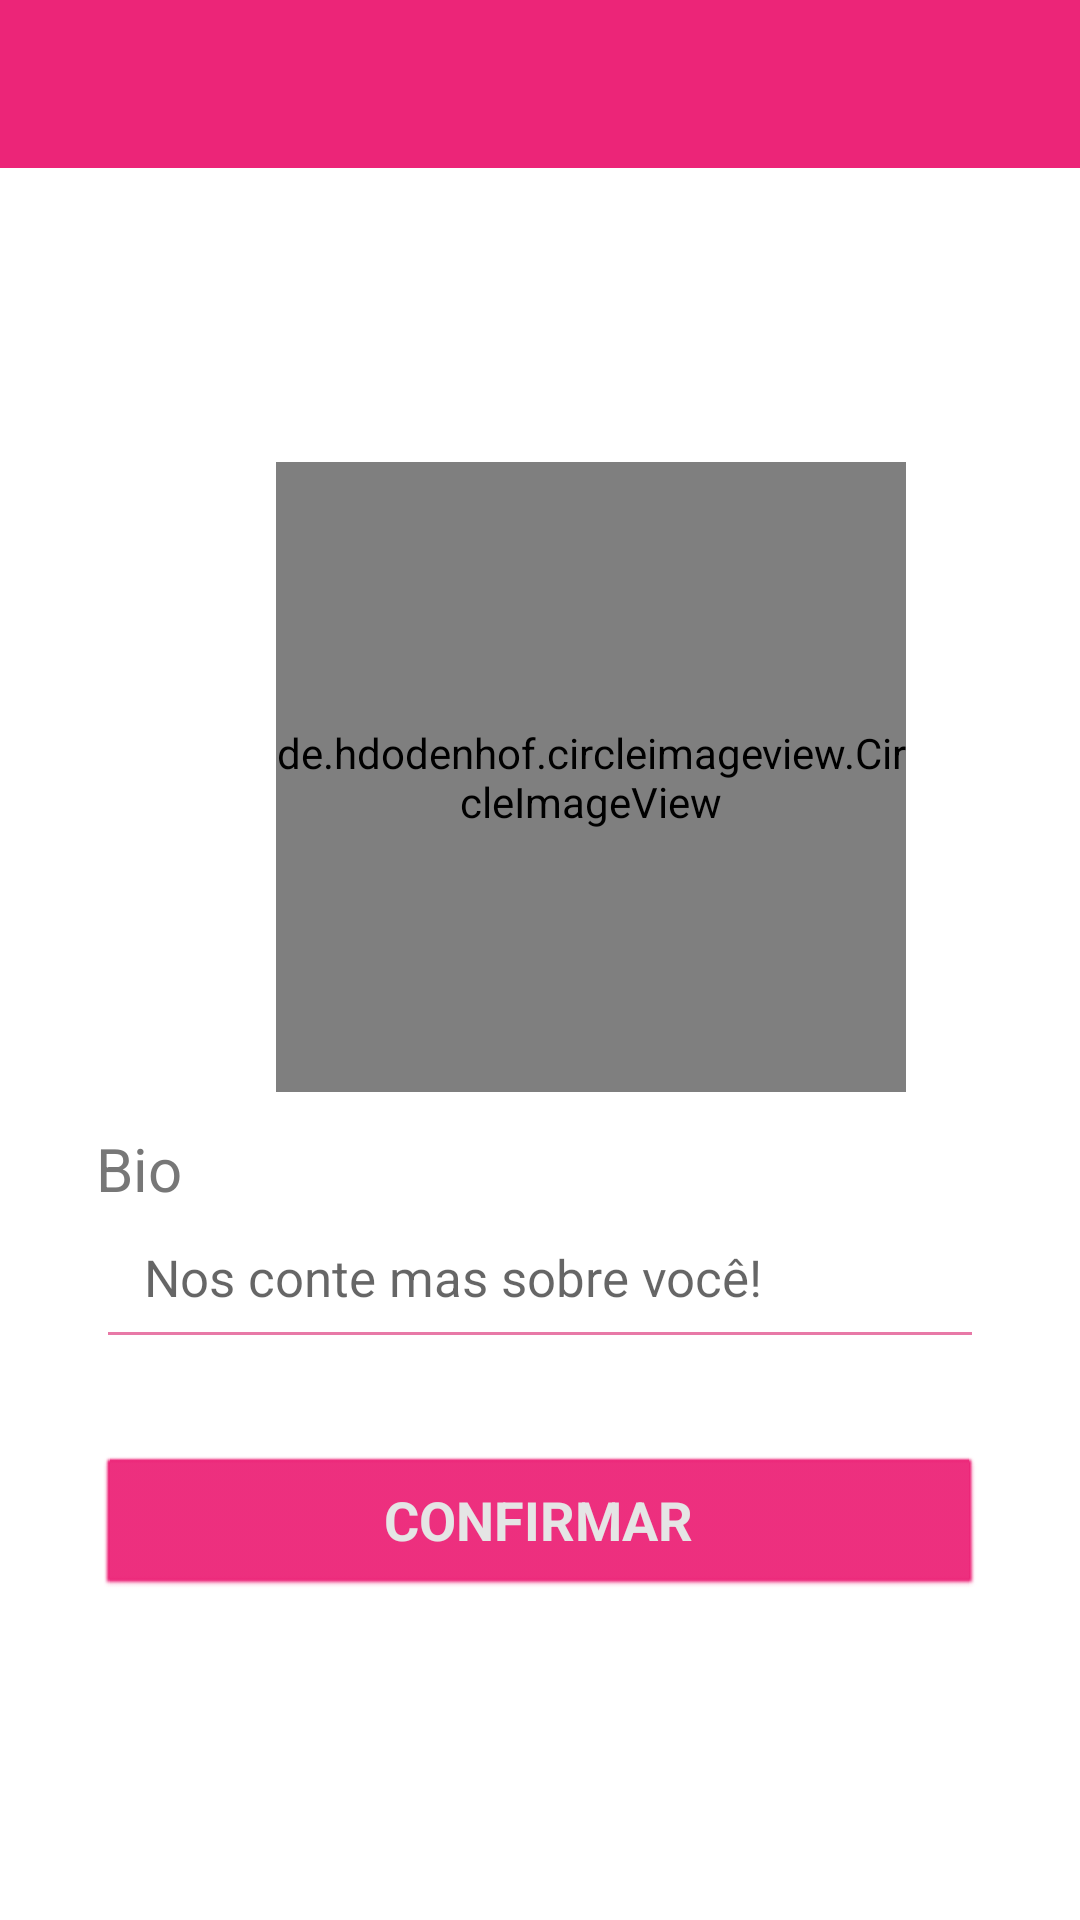

The Android layout XML behind this screen, and the referenced resources:
<!-- AndroidManifest.xml: application theme Theme.ProjetoMercadinho -->
<!-- res/layout/activity_set_up_profile.xml -->
<?xml version="1.0" encoding="utf-8"?>
<androidx.constraintlayout.widget.ConstraintLayout xmlns:android="http://schemas.android.com/apk/res/android"
    xmlns:app="http://schemas.android.com/apk/res-auto"
    xmlns:tools="http://schemas.android.com/tools"
    android:layout_width="match_parent"
    android:layout_height="match_parent"
    tools:context=".SetUpProfileActivity">

    <androidx.appcompat.widget.Toolbar
        android:id="@+id/superiorSetupToolbar"
        android:theme="@style/ThemeOverlay.AppCompat.Dark.ActionBar"
        app:popupTheme="@style/MyToolbarStyle"
        android:layout_width="match_parent"
        android:layout_height="wrap_content"
        android:background="@color/deep_pink"
        app:layout_constraintEnd_toEndOf="parent"
        app:layout_constraintStart_toStartOf="parent"
        app:layout_constraintTop_toTopOf="parent"/>

    <LinearLayout
        android:layout_width="match_parent"
        android:layout_height="wrap_content"
        android:layout_marginStart="32dp"
        android:layout_marginTop="34dp"
        android:layout_marginEnd="32dp"
        android:orientation="vertical"
        app:layout_constraintEnd_toEndOf="parent"
        app:layout_constraintStart_toStartOf="parent"
        app:layout_constraintTop_toTopOf="parent">

    <de.hdodenhof.circleimageview.CircleImageView
        android:id="@+id/addProfilePic"
        android:layout_width="210dp"
        android:layout_height="210dp"
        android:layout_marginTop="120dp"
        android:layout_marginLeft="60dp"
        android:src="@drawable/user_setup_profile"
        app:layout_constraintEnd_toEndOf="parent"
        app:layout_constraintHorizontal_bias="0.497"
        app:layout_constraintStart_toStartOf="parent"
        app:layout_constraintTop_toTopOf="parent" />

    <TextView
        android:id="@+id/textBio"
        android:layout_width="match_parent"
        android:layout_height="wrap_content"
        android:layout_marginTop="12dp"
        android:text="Bio"
        android:textColor="@color/grey"
        android:textSize="20sp" />
    <EditText
        android:id="@+id/editTextTextBio"
        android:layout_width="match_parent"
        android:layout_height="50dp"
        android:backgroundTint="@color/light_pink"
        android:ems="10"
        android:hint="Nos conte mas sobre você!"
        android:inputType="text"
        android:padding="16dp"
        android:textSize="17dp" />
        <androidx.appcompat.widget.AppCompatButton
            android:id="@+id/saveProfile"
            style="@android:style/Widget.Button"
            android:layout_width="match_parent"
            android:layout_height="match_parent"
            android:layout_marginTop="32dp"
            android:backgroundTint="@color/deep_pink"
            android:text="Confirmar"
            android:textAllCaps="true"
            android:textColor="@color/light_grey"
            android:textSize="18dp"
            android:textStyle="bold" />

    </LinearLayout>

</androidx.constraintlayout.widget.ConstraintLayout>
<!-- resources referenced by this layout -->
<resources>
  <color name="deep_pink">#EC2578</color>
  <color name="grey">#777777</color>
  <color name="light_grey">#E5E5E5</color>
  <color name="light_pink">#E879A7</color>
  <!-- drawable user_setup_profile: png bitmap (drawable, 159177 bytes) -->
  <style name="MyToolbarStyle" parent="ThemeOverlay.AppCompat.Light">
          <item name="android:colorBackground">@color/beige</item>
          <item name="android:textColor">@color/grey</item>
      </style>
  <style name="Theme.ProjetoMercadinho" parent="Base.Theme.ProjetoMercadinho">
  
      </style>
  <color name="beige">#FFEEDA</color>
  <style name="Base.Theme.ProjetoMercadinho" parent="Theme.MaterialComponents.Light.NoActionBar">
  
      </style>
</resources>
